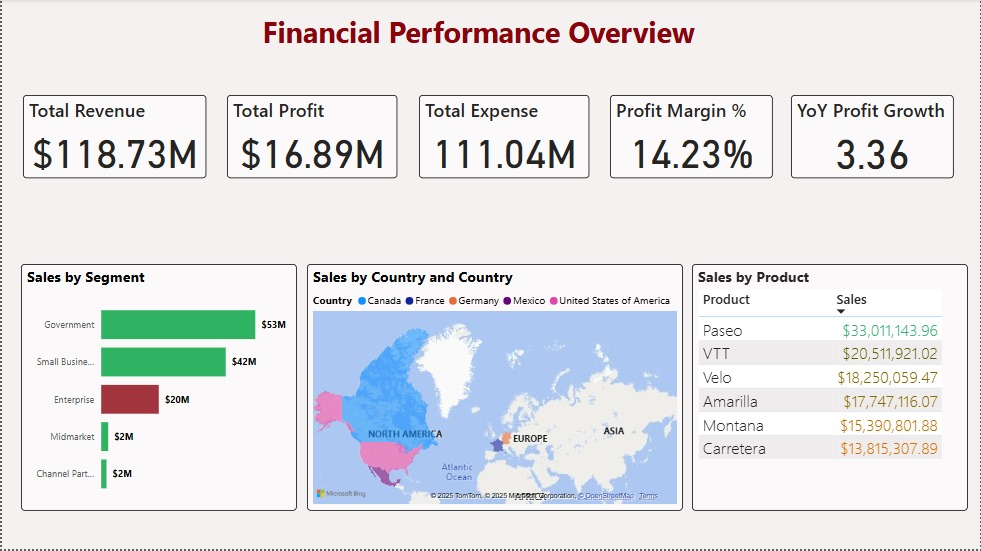

Source data for this figure (header and first rows):
Segment, Country, Product, Discount Band, Units Sold, Manufacturing Price, Sale Price, Gross Sales, Discounts, Sales, COGS, Profit, Date, Month Number, Month Name, Year
Government, Canada, Carretera, None, $1,618.50, $3.00, $20.00, $32,370.00, $-, $32,370.00, $16,185.00, $16,185.00, 1/1/2014, 1, January, 2014
Government, Germany, Carretera, None, $1,321.00, $3.00, $20.00, $26,420.00, $-, $26,420.00, $13,210.00, $13,210.00, 1/1/2014, 1, January, 2014
Midmarket, France, Carretera, None, $2,178.00, $3.00, $15.00, $32,670.00, $-, $32,670.00, $21,780.00, $10,890.00, 1/6/2014, 6, June, 2014
Midmarket, Germany, Carretera, None, $888.00, $3.00, $15.00, $13,320.00, $-, $13,320.00, $8,880.00, $4,440.00, 1/6/2014, 6, June, 2014
Midmarket, Mexico, Carretera, None, $2,470.00, $3.00, $15.00, $37,050.00, $-, $37,050.00, $24,700.00, $12,350.00, 1/6/2014, 6, June, 2014
Government, Germany, Carretera, None, $1,513.00, $3.00, $350.00, $5,29,550.00, $-, $5,29,550.00, $3,93,380.00, $1,36,170.00, 1/12/2014, 12, December, 2014
Midmarket, Germany, Montana, None, $921.00, $5.00, $15.00, $13,815.00, $-, $13,815.00, $9,210.00, $4,605.00, 1/3/2014, 3, March, 2014
Channel Partners, Canada, Montana, None, $2,518.00, $5.00, $12.00, $30,216.00, $-, $30,216.00, $7,554.00, $22,662.00, 1/6/2014, 6, June, 2014
Government, France, Montana, None, $1,899.00, $5.00, $20.00, $37,980.00, $-, $37,980.00, $18,990.00, $18,990.00, 1/6/2014, 6, June, 2014
Channel Partners, Germany, Montana, None, $1,545.00, $5.00, $12.00, $18,540.00, $-, $18,540.00, $4,635.00, $13,905.00, 1/6/2014, 6, June, 2014
Midmarket, Mexico, Montana, None, $2,470.00, $5.00, $15.00, $37,050.00, $-, $37,050.00, $24,700.00, $12,350.00, 1/6/2014, 6, June, 2014
Enterprise, Canada, Montana, None, $2,665.50, $5.00, $125.00, $3,33,187.50, $-, $3,33,187.50, $3,19,860.00, $13,327.50, 1/7/2014, 7, July, 2014
Small Business, Mexico, Montana, None, $958.00, $5.00, $300.00, $2,87,400.00, $-, $2,87,400.00, $2,39,500.00, $47,900.00, 1/8/2014, 8, August, 2014
Government, Germany, Montana, None, $2,146.00, $5.00, $7.00, $15,022.00, $-, $15,022.00, $10,730.00, $4,292.00, 1/9/2014, 9, September, 2014
Enterprise, Canada, Montana, None, $345.00, $5.00, $125.00, $43,125.00, $-, $43,125.00, $41,400.00, $1,725.00, 1/10/2013, 10, October, 2013
Midmarket, United States of America, Montana, None, $615.00, $5.00, $15.00, $9,225.00, $-, $9,225.00, $6,150.00, $3,075.00, 1/12/2014, 12, December, 2014
Government, Canada, Paseo, None, $292.00, $10.00, $20.00, $5,840.00, $-, $5,840.00, $2,920.00, $2,920.00, 1/2/2014, 2, February, 2014
Midmarket, Mexico, Paseo, None, $974.00, $10.00, $15.00, $14,610.00, $-, $14,610.00, $9,740.00, $4,870.00, 1/2/2014, 2, February, 2014
Channel Partners, Canada, Paseo, None, $2,518.00, $10.00, $12.00, $30,216.00, $-, $30,216.00, $7,554.00, $22,662.00, 1/6/2014, 6, June, 2014
Government, Germany, Paseo, None, $1,006.00, $10.00, $350.00, $3,52,100.00, $-, $3,52,100.00, $2,61,560.00, $90,540.00, 1/6/2014, 6, June, 2014
Channel Partners, Germany, Paseo, None, $367.00, $10.00, $12.00, $4,404.00, $-, $4,404.00, $1,101.00, $3,303.00, 1/7/2014, 7, July, 2014
Government, Mexico, Paseo, None, $883.00, $10.00, $7.00, $6,181.00, $-, $6,181.00, $4,415.00, $1,766.00, 1/8/2014, 8, August, 2014
Midmarket, France, Paseo, None, $549.00, $10.00, $15.00, $8,235.00, $-, $8,235.00, $5,490.00, $2,745.00, 1/9/2013, 9, September, 2013
Small Business, Mexico, Paseo, None, $788.00, $10.00, $300.00, $2,36,400.00, $-, $2,36,400.00, $1,97,000.00, $39,400.00, 1/9/2013, 9, September, 2013
Midmarket, Mexico, Paseo, None, $2,472.00, $10.00, $15.00, $37,080.00, $-, $37,080.00, $24,720.00, $12,360.00, 1/9/2014, 9, September, 2014
Government, United States of America, Paseo, None, $1,143.00, $10.00, $7.00, $8,001.00, $-, $8,001.00, $5,715.00, $2,286.00, 1/10/2014, 10, October, 2014
Government, Canada, Paseo, None, $1,725.00, $10.00, $350.00, $6,03,750.00, $-, $6,03,750.00, $4,48,500.00, $1,55,250.00, 1/11/2013, 11, November, 2013
Channel Partners, United States of America, Paseo, None, $912.00, $10.00, $12.00, $10,944.00, $-, $10,944.00, $2,736.00, $8,208.00, 1/11/2013, 11, November, 2013
Midmarket, Canada, Paseo, None, $2,152.00, $10.00, $15.00, $32,280.00, $-, $32,280.00, $21,520.00, $10,760.00, 1/12/2013, 12, December, 2013
Government, Canada, Paseo, None, $1,817.00, $10.00, $20.00, $36,340.00, $-, $36,340.00, $18,170.00, $18,170.00, 1/12/2014, 12, December, 2014
Government, Germany, Paseo, None, $1,513.00, $10.00, $350.00, $5,29,550.00, $-, $5,29,550.00, $3,93,380.00, $1,36,170.00, 1/12/2014, 12, December, 2014
Government, Mexico, Velo, None, $1,493.00, $120.00, $7.00, $10,451.00, $-, $10,451.00, $7,465.00, $2,986.00, 1/1/2014, 1, January, 2014
Enterprise, France, Velo, None, $1,804.00, $120.00, $125.00, $2,25,500.00, $-, $2,25,500.00, $2,16,480.00, $9,020.00, 1/2/2014, 2, February, 2014
Channel Partners, Germany, Velo, None, $2,161.00, $120.00, $12.00, $25,932.00, $-, $25,932.00, $6,483.00, $19,449.00, 1/3/2014, 3, March, 2014
Government, Germany, Velo, None, $1,006.00, $120.00, $350.00, $3,52,100.00, $-, $3,52,100.00, $2,61,560.00, $90,540.00, 1/6/2014, 6, June, 2014
Channel Partners, Germany, Velo, None, $1,545.00, $120.00, $12.00, $18,540.00, $-, $18,540.00, $4,635.00, $13,905.00, 1/6/2014, 6, June, 2014
Enterprise, United States of America, Velo, None, $2,821.00, $120.00, $125.00, $3,52,625.00, $-, $3,52,625.00, $3,38,520.00, $14,105.00, 1/8/2014, 8, August, 2014
Enterprise, Canada, Velo, None, $345.00, $120.00, $125.00, $43,125.00, $-, $43,125.00, $41,400.00, $1,725.00, 1/10/2013, 10, October, 2013
Small Business, Canada, VTT, None, $2,001.00, $250.00, $300.00, $6,00,300.00, $-, $6,00,300.00, $5,00,250.00, $1,00,050.00, 1/2/2014, 2, February, 2014
Channel Partners, Germany, VTT, None, $2,838.00, $250.00, $12.00, $34,056.00, $-, $34,056.00, $8,514.00, $25,542.00, 1/4/2014, 4, April, 2014
Midmarket, France, VTT, None, $2,178.00, $250.00, $15.00, $32,670.00, $-, $32,670.00, $21,780.00, $10,890.00, 1/6/2014, 6, June, 2014
Midmarket, Germany, VTT, None, $888.00, $250.00, $15.00, $13,320.00, $-, $13,320.00, $8,880.00, $4,440.00, 1/6/2014, 6, June, 2014
Government, France, VTT, None, $1,527.00, $250.00, $350.00, $5,34,450.00, $-, $5,34,450.00, $3,97,020.00, $1,37,430.00, 1/9/2013, 9, September, 2013
Small Business, France, VTT, None, $2,151.00, $250.00, $300.00, $6,45,300.00, $-, $6,45,300.00, $5,37,750.00, $1,07,550.00, 1/9/2014, 9, September, 2014
Government, Canada, VTT, None, $1,817.00, $250.00, $20.00, $36,340.00, $-, $36,340.00, $18,170.00, $18,170.00, 1/12/2014, 12, December, 2014
Government, France, Amarilla, None, $2,750.00, $260.00, $350.00, $9,62,500.00, $-, $9,62,500.00, $7,15,000.00, $2,47,500.00, 1/2/2014, 2, February, 2014
Channel Partners, United States of America, Amarilla, None, $1,953.00, $260.00, $12.00, $23,436.00, $-, $23,436.00, $5,859.00, $17,577.00, 1/4/2014, 4, April, 2014
Enterprise, Germany, Amarilla, None, $4,219.50, $260.00, $125.00, $5,27,437.50, $-, $5,27,437.50, $5,06,340.00, $21,097.50, 1/4/2014, 4, April, 2014
Government, France, Amarilla, None, $1,899.00, $260.00, $20.00, $37,980.00, $-, $37,980.00, $18,990.00, $18,990.00, 1/6/2014, 6, June, 2014
Government, Germany, Amarilla, None, $1,686.00, $260.00, $7.00, $11,802.00, $-, $11,802.00, $8,430.00, $3,372.00, 1/7/2014, 7, July, 2014
Channel Partners, United States of America, Amarilla, None, $2,141.00, $260.00, $12.00, $25,692.00, $-, $25,692.00, $6,423.00, $19,269.00, 1/8/2014, 8, August, 2014
Government, United States of America, Amarilla, None, $1,143.00, $260.00, $7.00, $8,001.00, $-, $8,001.00, $5,715.00, $2,286.00, 1/10/2014, 10, October, 2014
Midmarket, United States of America, Amarilla, None, $615.00, $260.00, $15.00, $9,225.00, $-, $9,225.00, $6,150.00, $3,075.00, 1/12/2014, 12, December, 2014
Government, France, Paseo, Low, $3,945.00, $10.00, $7.00, $27,615.00, $276.15, $27,338.85, $19,725.00, $7,613.85, 1/1/2014, 1, January, 2014
Midmarket, France, Paseo, Low, $2,296.00, $10.00, $15.00, $34,440.00, $344.40, $34,095.60, $22,960.00, $11,135.60, 1/2/2014, 2, February, 2014
Government, France, Paseo, Low, $1,030.00, $10.00, $7.00, $7,210.00, $72.10, $7,137.90, $5,150.00, $1,987.90, 1/5/2014, 5, May, 2014
Government, France, Velo, Low, $639.00, $120.00, $7.00, $4,473.00, $44.73, $4,428.27, $3,195.00, $1,233.27, 1/11/2014, 11, November, 2014
Government, Canada, VTT, Low, $1,326.00, $250.00, $7.00, $9,282.00, $92.82, $9,189.18, $6,630.00, $2,559.18, 1/3/2014, 3, March, 2014
Channel Partners, United States of America, Carretera, Low, $1,858.00, $3.00, $12.00, $22,296.00, $222.96, $22,073.04, $5,574.00, $16,499.04, 1/2/2014, 2, February, 2014
Government, Mexico, Carretera, Low, $1,210.00, $3.00, $350.00, $4,23,500.00, $4,235.00, $4,19,265.00, $3,14,600.00, $1,04,665.00, 1/3/2014, 3, March, 2014
... 640 more rows
